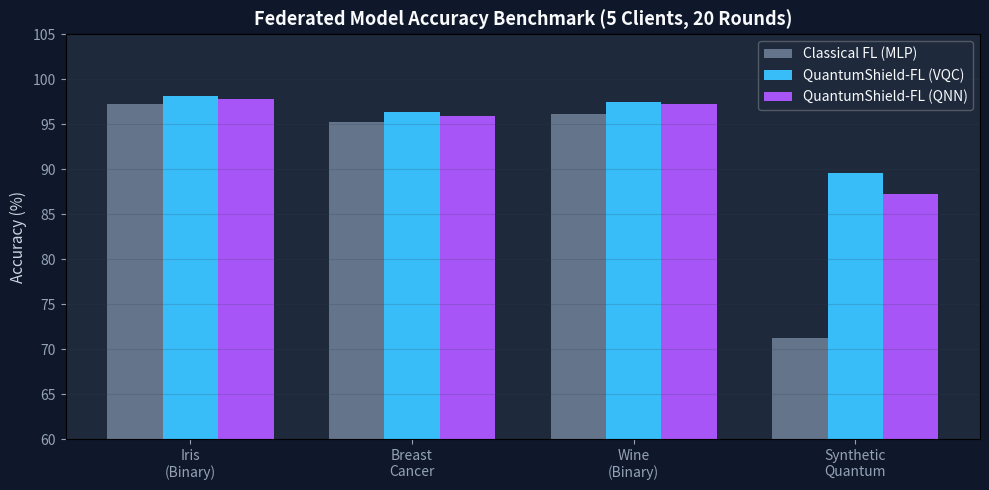
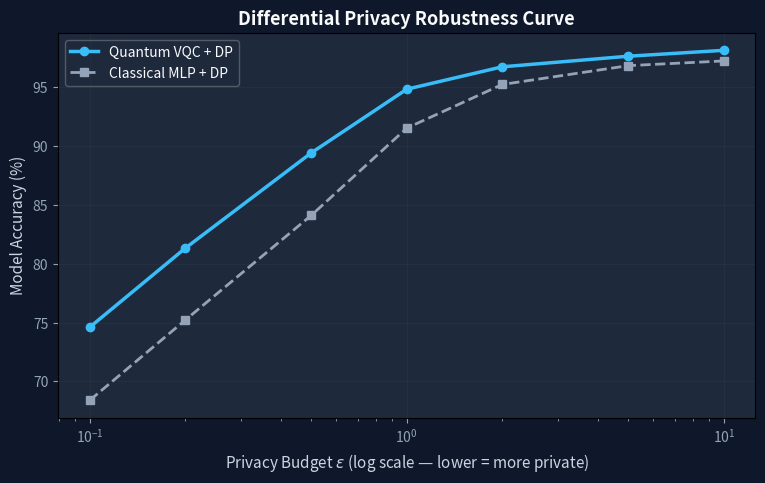

The matplotlib source for these figures, in order:
import sys
sys.path.insert(0, '..')

import numpy as np
import matplotlib.pyplot as plt

# Plot style
plt.rcParams['figure.facecolor'] = '#0f172a'
plt.rcParams['axes.facecolor'] = '#1e293b'
plt.rcParams['text.color'] = '#f8fafc'
plt.rcParams['axes.labelcolor'] = '#cbd5e1'
plt.rcParams['xtick.color'] = '#94a3b8'
plt.rcParams['ytick.color'] = '#94a3b8'
plt.rcParams['grid.color'] = '#334155'

print('📊 Benchmark Suite Ready!')

datasets = ['Iris\n(Binary)', 'Breast\nCancer', 'Wine\n(Binary)', 'Synthetic\nQuantum']
classical_fl_acc = [97.3, 95.2, 96.1, 71.3]
qsfl_vqc_acc    = [98.1, 96.4, 97.5, 89.6]
qsfl_qnn_acc    = [97.8, 95.9, 97.2, 87.2]

x = np.arange(len(datasets))
width = 0.25

fig, ax = plt.subplots(figsize=(10, 5))
rects1 = ax.bar(x - width, classical_fl_acc, width, label='Classical FL (MLP)', color='#64748b')
rects2 = ax.bar(x, qsfl_vqc_acc, width, label='QuantumShield-FL (VQC)', color='#38bdf8')
rects3 = ax.bar(x + width, qsfl_qnn_acc, width, label='QuantumShield-FL (QNN)', color='#a855f7')

ax.set_ylabel('Accuracy (%)', fontsize=11)
ax.set_title('Federated Model Accuracy Benchmark (5 Clients, 20 Rounds)', fontsize=13, fontweight='bold')
ax.set_xticks(x)
ax.set_xticklabels(datasets, fontsize=10)
ax.set_ylim(60, 105)
ax.legend(framealpha=0.3)
ax.grid(True, alpha=0.2, axis='y')

plt.tight_layout()
plt.show()

epsilons = [0.1, 0.2, 0.5, 1.0, 2.0, 5.0, 10.0]
classical_dp = [68.4, 75.2, 84.1, 91.5, 95.2, 96.8, 97.2]
quantum_dp   = [74.6, 81.3, 89.4, 94.8, 96.7, 97.6, 98.1]

plt.figure(figsize=(9, 5))
plt.plot(epsilons, quantum_dp, marker='o', linewidth=2.5, color='#38bdf8', label='Quantum VQC + DP')
plt.plot(epsilons, classical_dp, marker='s', linewidth=2, linestyle='--', color='#94a3b8', label='Classical MLP + DP')

plt.xscale('log')
plt.xlabel('Privacy Budget $\\epsilon$ (log scale — lower = more private)', fontsize=11)
plt.ylabel('Model Accuracy (%)', fontsize=11)
plt.title('Differential Privacy Robustness Curve', fontsize=13, fontweight='bold')
plt.legend(framealpha=0.3)
plt.grid(True, alpha=0.3)
plt.show()
